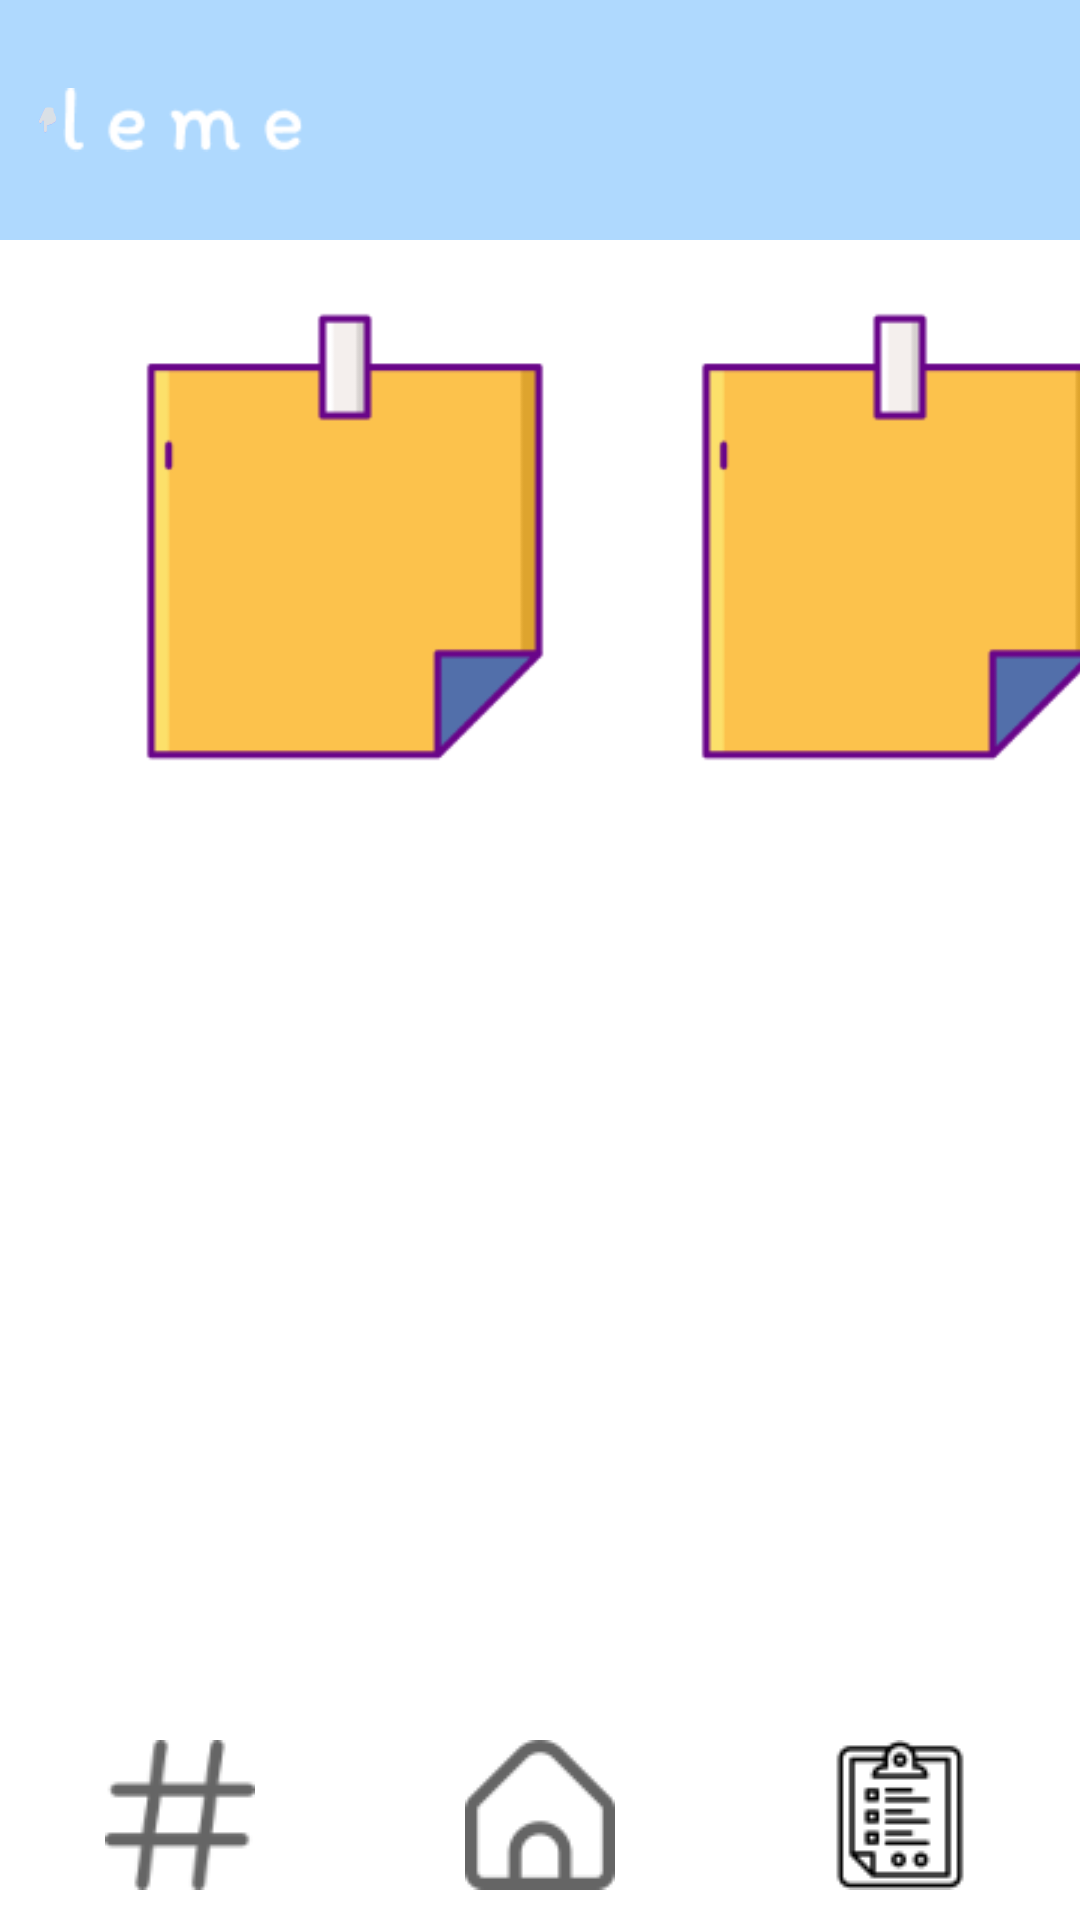

This screen was rendered from an Android layout file. Write that file and the resources it references.
<!-- AndroidManifest.xml: application theme Theme.Pleme -->
<!-- res/layout/activity_main_page3.xml -->
<?xml version="1.0" encoding="utf-8"?>
<androidx.constraintlayout.widget.ConstraintLayout xmlns:android="http://schemas.android.com/apk/res/android"
    xmlns:app="http://schemas.android.com/apk/res-auto"
    xmlns:tools="http://schemas.android.com/tools"
    android:layout_width="match_parent"
    android:layout_height="match_parent"
    tools:context=".Main_page3">

    <LinearLayout
        android:id="@+id/linearLayout"
        android:layout_width="0dp"
        android:layout_height="70dp"
        android:gravity="center"
        android:orientation="horizontal"
        android:scaleType="fitCenter"
        app:layout_constraintBottom_toBottomOf="parent"
        app:layout_constraintEnd_toEndOf="parent"
        app:layout_constraintStart_toStartOf="parent">

        <ImageButton
            android:id="@+id/alarm"
            android:layout_width="match_parent"
            android:layout_height="match_parent"
            android:layout_weight="1"
            android:alpha="0.6"
            android:background="@color/white"
            android:contentDescription="no"
            app:srcCompat="@drawable/ic_alram" />

        <ImageButton
            android:id="@+id/state_btn"
            android:layout_width="match_parent"
            android:layout_height="match_parent"
            android:layout_weight="1"
            android:alpha="0.6"
            android:background="@color/white"
            android:contentDescription="no"
            app:srcCompat="@drawable/ic_home" />

        <ImageButton
            android:id="@+id/board"
            android:layout_width="match_parent"
            android:layout_height="match_parent"
            android:layout_weight="1"
            android:background="@color/white"
            android:contentDescription="no"
            app:srcCompat="@drawable/ic_board" />
    </LinearLayout>

    <androidx.constraintlayout.widget.ConstraintLayout
        android:id="@+id/constraintLayout"
        android:layout_width="0dp"
        android:layout_height="80dp"
        android:background="#AFD9FE"
        app:layout_constraintEnd_toEndOf="parent"
        app:layout_constraintStart_toStartOf="parent"
        app:layout_constraintTop_toTopOf="parent">

        <ImageView
            android:id="@+id/icon_1"
            android:layout_width="0dp"
            android:layout_height="60dp"
            android:layout_marginStart="11dp"
            android:src="@drawable/pic"
            app:layout_constraintBottom_toBottomOf="parent"
            app:layout_constraintEnd_toStartOf="@+id/icon_2"
            app:layout_constraintHorizontal_bias="1.0"
            app:layout_constraintStart_toStartOf="parent"
            app:layout_constraintTop_toTopOf="parent" />

        <ImageView
            android:id="@+id/icon_2"
            android:layout_width="80dp"
            android:layout_height="60dp"
            android:layout_marginEnd="259dp"
            android:src="@drawable/leme"
            app:layout_constraintBottom_toBottomOf="parent"
            app:layout_constraintEnd_toEndOf="parent"
            app:layout_constraintStart_toEndOf="@+id/icon_1"
            app:layout_constraintTop_toTopOf="parent" />

    </androidx.constraintlayout.widget.ConstraintLayout>

    <View
        android:id="@+id/view"
        android:layout_width="150dp"
        android:layout_height="150dp"
        android:layout_marginStart="40dp"
        android:layout_marginTop="24dp"
        android:layout_marginEnd="6dp"
        android:background="@drawable/memo"
        app:layout_constraintEnd_toStartOf="@+id/view2"
        app:layout_constraintStart_toStartOf="parent"
        app:layout_constraintTop_toBottomOf="@+id/constraintLayout" />

    <View
        android:id="@+id/view2"
        android:layout_width="150dp"
        android:layout_height="150dp"
        android:layout_marginStart="29dp"
        android:layout_marginTop="24dp"
        android:layout_marginEnd="4dp"
        android:layout_marginBottom="407dp"
        android:background="@drawable/memo"
        app:layout_constraintBottom_toTopOf="@+id/linearLayout"
        app:layout_constraintEnd_toStartOf="@+id/scrollView2"
        app:layout_constraintStart_toEndOf="@+id/view"
        app:layout_constraintTop_toBottomOf="@+id/constraintLayout"
        app:layout_constraintVertical_bias="0.0" />

    <ScrollView
        android:id="@+id/scrollView2"
        android:layout_width="19dp"
        android:layout_height="578dp"
        android:layout_marginStart="15dp"
        android:layout_marginTop="1dp"
        android:layout_marginBottom="2dp"
        app:layout_constraintBottom_toTopOf="@+id/linearLayout"
        app:layout_constraintStart_toEndOf="@+id/view2"
        app:layout_constraintTop_toBottomOf="@+id/constraintLayout"
        app:layout_constraintVertical_bias="1.0">

        <LinearLayout
            android:layout_width="match_parent"
            android:layout_height="wrap_content"
            android:orientation="vertical" />
    </ScrollView>

</androidx.constraintlayout.widget.ConstraintLayout>
<!-- resources referenced by this layout -->
<resources>
  <!-- drawable ic_alram: png bitmap (drawable, 1245 bytes) -->
  <!-- drawable ic_board: png bitmap (drawable, 1403 bytes) -->
  <!-- drawable ic_home: png bitmap (drawable, 813 bytes) -->
  <!-- drawable leme: png bitmap (drawable, 1018 bytes) -->
  <!-- drawable memo: png bitmap (drawable, 2102 bytes) -->
  <!-- drawable pic: png bitmap (drawable, 1686 bytes) -->
  <style name="Theme.Pleme" parent="Theme.MaterialComponents.DayNight.DarkActionBar">
          
          <item name="windowNoTitle">true</item>
          <item name="colorPrimary">@color/purple_500</item>
          <item name="colorPrimaryVariant">@color/purple_700</item>
          <item name="colorOnPrimary">@color/white</item>
          
          <item name="colorSecondary">@color/teal_200</item>
          <item name="colorSecondaryVariant">@color/teal_700</item>
          <item name="colorOnSecondary">@color/black</item>
          
          <item name="android:statusBarColor">?attr/colorPrimaryVariant</item>
          
      </style>
  <!-- not gathered from this repository: default colours our renderer supplied (Android Studio template values) -->
  <color name="purple_500">#FF6200EE</color>
  <color name="purple_700">#FF3700B3</color>
  <color name="teal_200">#FF03DAC5</color>
  <color name="teal_700">#FF018786</color>
  <color name="black">#FF000000</color>
  <color name="white">#FFFFFFFF</color>
</resources>
